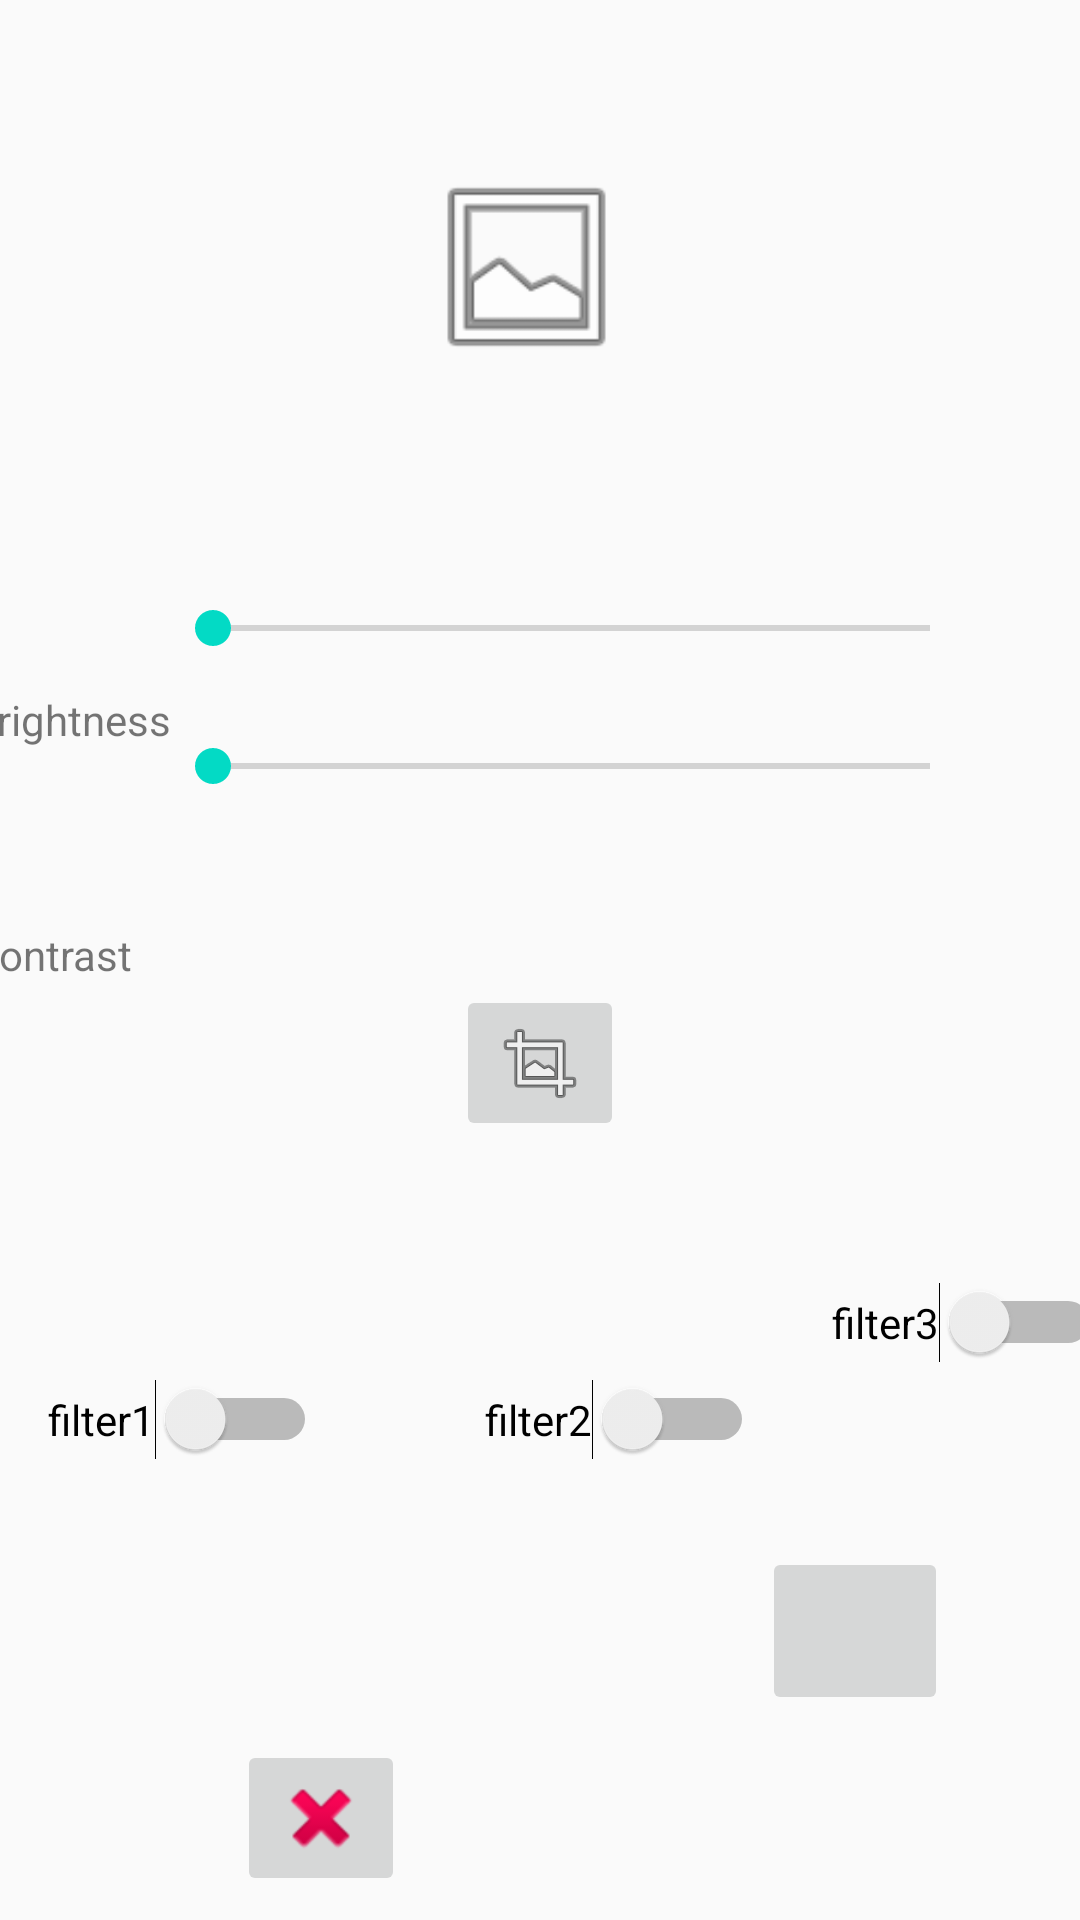

Layout XML and referenced resources for this Android screen:
<!-- AndroidManifest.xml: application theme AppTheme -->
<!-- res/layout/upload.xml -->
<?xml version="1.0" encoding="utf-8"?>
<android.support.constraint.ConstraintLayout
    xmlns:android="http://schemas.android.com/apk/res/android"
    xmlns:app="http://schemas.android.com/apk/res-auto"
    xmlns:tools="http://schemas.android.com/tools"
    android:layout_width="match_parent"
    android:layout_height="match_parent">

    <TextView
        android:id="@+id/contrast"
        android:layout_width="wrap_content"
        android:layout_height="wrap_content"
        android:layout_marginStart="4dp"
        android:layout_marginLeft="4dp"
        android:layout_marginEnd="23dp"
        android:layout_marginRight="23dp"
        android:layout_marginBottom="132dp"
        android:text="contrast"
        app:layout_constraintBottom_toTopOf="@+id/filter1"
        app:layout_constraintEnd_toStartOf="@+id/seekBar3"
        app:layout_constraintStart_toStartOf="parent" />

    <SeekBar
        android:id="@+id/seekBar3"
        android:layout_width="271dp"
        android:layout_height="23dp"
        android:layout_marginTop="23dp"
        android:layout_marginEnd="34dp"
        android:layout_marginRight="34dp"
        app:layout_constraintEnd_toEndOf="parent"
        app:layout_constraintTop_toBottomOf="@+id/seekBar2" />

    <Switch
        android:id="@+id/filter1"
        android:layout_width="wrap_content"
        android:layout_height="wrap_content"
        android:layout_marginStart="16dp"
        android:layout_marginLeft="16dp"
        android:layout_marginTop="395dp"
        android:layout_marginBottom="29dp"
        android:text="filter1"
        app:layout_constraintBottom_toTopOf="@+id/cancel"
        app:layout_constraintStart_toStartOf="parent"
        app:layout_constraintTop_toTopOf="parent" />

    <ImageButton
        android:id="@+id/confirm"
        android:layout_width="62dp"
        android:layout_height="56dp"
        android:layout_marginStart="254dp"
        android:layout_marginLeft="254dp"
        android:layout_marginTop="451dp"
        android:layout_marginBottom="4dp"
        app:layout_constraintBottom_toBottomOf="parent"
        app:layout_constraintStart_toStartOf="parent"
        app:layout_constraintTop_toTopOf="parent"
        app:srcCompat="@drawable/fui_done_check_mark" />

    <ImageButton
        android:id="@+id/cancel"
        android:layout_width="wrap_content"
        android:layout_height="wrap_content"
        android:layout_marginStart="79dp"
        android:layout_marginLeft="79dp"
        android:layout_marginBottom="8dp"
        app:layout_constraintBottom_toBottomOf="parent"
        app:layout_constraintStart_toStartOf="parent"
        app:srcCompat="@android:drawable/ic_delete" />

    <Switch
        android:id="@+id/filter2"
        android:layout_width="wrap_content"
        android:layout_height="wrap_content"
        android:layout_marginStart="56dp"
        android:layout_marginLeft="56dp"
        android:layout_marginTop="395dp"
        android:layout_marginBottom="89dp"
        android:text="filter2"
        app:layout_constraintBottom_toBottomOf="parent"
        app:layout_constraintStart_toEndOf="@+id/filter1"
        app:layout_constraintTop_toTopOf="parent" />

    <Switch
        android:id="@+id/filter3"
        android:layout_width="wrap_content"
        android:layout_height="wrap_content"
        android:layout_marginStart="56dp"
        android:layout_marginLeft="56dp"
        android:layout_marginTop="395dp"
        android:layout_marginEnd="23dp"
        android:layout_marginRight="23dp"
        android:layout_marginBottom="29dp"
        android:text="filter3"
        app:layout_constraintBottom_toTopOf="@+id/confirm"
        app:layout_constraintEnd_toEndOf="parent"
        app:layout_constraintStart_toEndOf="@+id/filter2"
        app:layout_constraintTop_toTopOf="parent" />

    <ImageButton
        android:id="@+id/crop"
        android:layout_width="wrap_content"
        android:layout_height="wrap_content"
        android:layout_marginStart="164dp"
        android:layout_marginLeft="164dp"
        android:layout_marginTop="29dp"
        android:layout_marginEnd="164dp"
        android:layout_marginRight="164dp"
        android:layout_marginBottom="47dp"
        app:layout_constraintBottom_toTopOf="@+id/filter2"
        app:layout_constraintEnd_toEndOf="parent"
        app:layout_constraintStart_toStartOf="parent"
        app:layout_constraintTop_toBottomOf="@+id/seekBar3"
        app:srcCompat="@android:drawable/ic_menu_crop" />

    <SeekBar
        android:id="@+id/seekBar2"
        android:layout_width="271dp"
        android:layout_height="23dp"
        android:layout_marginTop="198dp"
        android:layout_marginEnd="34dp"
        android:layout_marginRight="34dp"
        android:layout_marginBottom="23dp"
        app:layout_constraintBottom_toTopOf="@+id/seekBar3"
        app:layout_constraintEnd_toEndOf="parent"
        app:layout_constraintTop_toTopOf="parent" />

    <TextView
        android:id="@+id/brightness"
        android:layout_width="wrap_content"
        android:layout_height="wrap_content"
        android:layout_marginStart="3dp"
        android:layout_marginLeft="3dp"
        android:layout_marginTop="198dp"
        android:layout_marginEnd="11dp"
        android:layout_marginRight="11dp"
        android:layout_marginBottom="27dp"
        android:text="brightness"
        app:layout_constraintBottom_toTopOf="@+id/contrast"
        app:layout_constraintEnd_toStartOf="@+id/seekBar2"
        app:layout_constraintStart_toStartOf="parent"
        app:layout_constraintTop_toTopOf="parent" />

    <ImageView
        android:id="@+id/upload"
        android:layout_width="75dp"
        android:layout_height="70dp"
        android:layout_marginStart="150dp"
        android:layout_marginLeft="150dp"
        android:layout_marginTop="54dp"
        android:layout_marginEnd="159dp"
        android:layout_marginRight="159dp"
        android:layout_marginBottom="74dp"
        app:layout_constraintBottom_toTopOf="@+id/seekBar2"
        app:layout_constraintEnd_toEndOf="parent"
        app:layout_constraintStart_toStartOf="parent"
        app:layout_constraintTop_toTopOf="parent"
        app:srcCompat="@android:drawable/ic_menu_gallery" />

</android.support.constraint.ConstraintLayout>
<!-- resources referenced by this layout -->
<resources>
  <style name="AppTheme" parent="Theme.AppCompat.Light.NoActionBar">
          
          <item name="colorPrimary">@color/colorPrimary</item>
          <item name="colorPrimaryDark">@color/colorPrimaryDark</item>
          <item name="colorAccent">@color/colorAccent</item>
  
      </style>
  <!-- not gathered from this repository: default colours our renderer supplied (Android Studio template values) -->
  <color name="colorPrimary">#FF6200EE</color>
  <color name="colorPrimaryDark">#FF3700B3</color>
  <color name="colorAccent">#FF03DAC5</color>
</resources>
